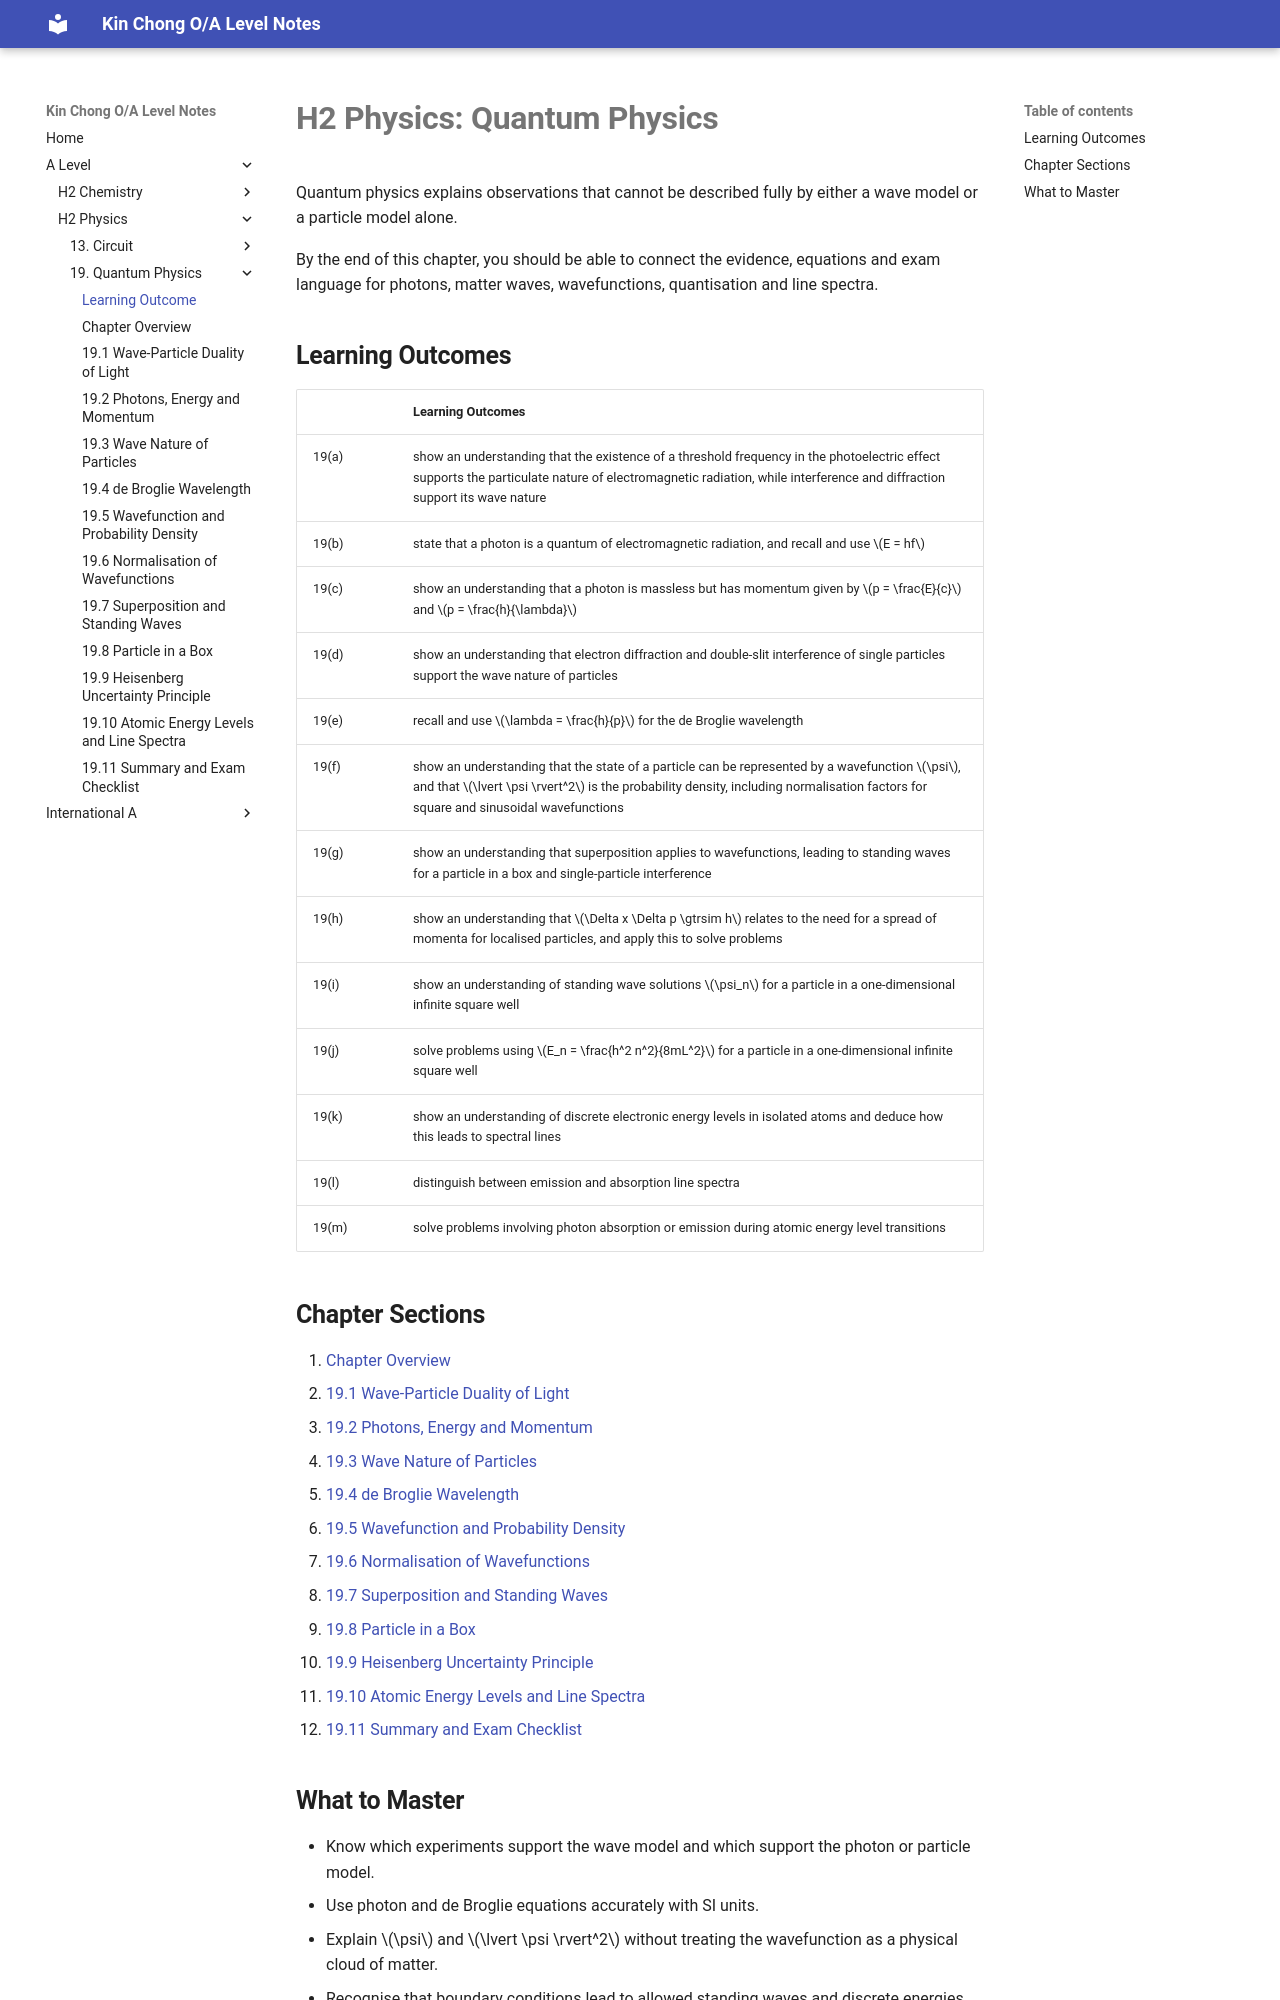

repository: wkc75/Wong_Kin_Chong_O-A_level_notes · page: a-level/h2-physics/quantum-physics/learning-outcome/index.html · generator: mkdocs

# **H2 Physics: Quantum Physics**

Quantum physics explains observations that cannot be described fully by either a wave model or a particle model alone.

By the end of this chapter, you should be able to connect the evidence, equations and exam language for photons, matter waves, wavefunctions, quantisation and line spectra.

## **Learning Outcomes**

|       | Learning Outcomes |
| ----- | ----------------- |
| 19(a) | show an understanding that the existence of a threshold frequency in the photoelectric effect supports the particulate nature of electromagnetic radiation, while interference and diffraction support its wave nature |
| 19(b) | state that a photon is a quantum of electromagnetic radiation, and recall and use $E = hf$ |
| 19(c) | show an understanding that a photon is massless but has momentum given by $p = \frac{E}{c}$ and $p = \frac{h}{\lambda}$ |
| 19(d) | show an understanding that electron diffraction and double-slit interference of single particles support the wave nature of particles |
| 19(e) | recall and use $\lambda = \frac{h}{p}$ for the de Broglie wavelength |
| 19(f) | show an understanding that the state of a particle can be represented by a wavefunction $\psi$, and that $\lvert \psi \rvert^2$ is the probability density, including normalisation factors for square and sinusoidal wavefunctions |
| 19(g) | show an understanding that superposition applies to wavefunctions, leading to standing waves for a particle in a box and single-particle interference |
| 19(h) | show an understanding that $\Delta x \Delta p \gtrsim h$ relates to the need for a spread of momenta for localised particles, and apply this to solve problems |
| 19(i) | show an understanding of standing wave solutions $\psi_n$ for a particle in a one-dimensional infinite square well |
| 19(j) | solve problems using $E_n = \frac{h^2 n^2}{8mL^2}$ for a particle in a one-dimensional infinite square well |
| 19(k) | show an understanding of discrete electronic energy levels in isolated atoms and deduce how this leads to spectral lines |
| 19(l) | distinguish between emission and absorption line spectra |
| 19(m) | solve problems involving photon absorption or emission during atomic energy level transitions |

## **Chapter Sections**

1. [Chapter Overview](chapter-overview.md)
2. [19.1 Wave-Particle Duality of Light](19-1-wave-particle-duality-of-light.md)
3. [19.2 Photons, Energy and Momentum](19-2-photons-energy-and-momentum.md)
4. [19.3 Wave Nature of Particles](19-3-wave-nature-of-particles.md)
5. [19.4 de Broglie Wavelength](19-4-de-broglie-wavelength.md)
6. [19.5 Wavefunction and Probability Density](19-5-wavefunction-and-probability-density.md)
7. [19.6 Normalisation of Wavefunctions](19-6-normalisation-of-wavefunctions.md)
8. [19.7 Superposition and Standing Waves](19-7-superposition-and-standing-waves.md)
9. [19.8 Particle in a Box](19-8-particle-in-a-box.md)
10. [19.9 Heisenberg Uncertainty Principle](19-9-heisenberg-uncertainty-principle.md)
11. [19.10 Atomic Energy Levels and Line Spectra](19-10-atomic-energy-levels-and-line-spectra.md)
12. [19.11 Summary and Exam Checklist](19-11-summary-and-exam-checklist.md)
